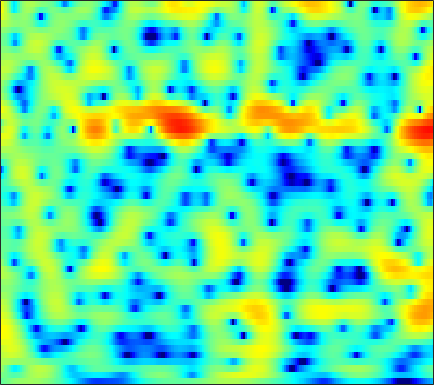

Data behind this chart, as committed beside it:
-1.6235, -1.2689, -0.83697, -0.45381, -0.19462, 0.11574, 0.38182, 0.56334, 0.77459, 0.95604, 1.1036, 1.189, 1.2695, 1.3141, 1.3178, 1.2829, 1.2075, 1.119, 0.95742, 0.74769, 0.48469, 0.25538, -0.096683, -0.50106
-0.1025, -0.4117, -0.8924, -1.405, -1.769, -2.15, -2.307, -2.235, -1.881, -1.308, -0.621, -0.09019, 0.5794, 1.163, 1.528, 1.909, 2.163, 2.269, 2.297, 2.196, 1.969, 1.714, 1.262, 0.6808
1.339, 0.6145, -0.577, -2.049, -3.329, -5.106, -6.387, -6.457, -5.316, -3.588, -1.935, -0.87, 0.2975, 1.202, 1.722, 2.233, 2.562, 2.699, 2.75, 2.659, 2.431, 2.176, 1.72, 1.126
2.146, 2.037, 1.85, 1.633, 1.464, 1.254, 1.084, 0.9866, 0.9015, 0.854, 0.822, 0.7903, 0.7202, 0.5996, 0.4714, 0.244, -0.03383, -0.267, -0.5977, -0.9354, -1.261, -1.49, -1.77, -2.021
2.597, 2.955, 3.304, 3.514, 3.583, 3.571, 3.444, 3.276, 2.954, 2.518, 1.96, 1.456, 0.6543, -0.299, -1.126, -2.393, -3.839, -5.016, -6.627, -8.041, -8.893, -9.021, -8.611, -7.859
2.982, 3.559, 4.092, 4.398, 4.49, 4.446, 4.223, 3.945, 3.426, 2.742, 1.886, 1.127, -0.0658, -1.479, -2.704, -4.622, -6.938, -9.009, -12.31, -15.88, -17.52, -16.45, -14.24, -12.54
4.502, 4.707, 4.843, 4.82, 4.692, 4.38, 3.905, 3.445, 2.691, 1.79, 0.7516, -0.1163, -1.371, -2.696, -3.714, -5.076, -6.377, -7.288, -8.348, -9.182, -9.824, -10.19, -10.6, -11.06
5.811, 5.75, 5.557, 5.229, 4.886, 4.29, 3.527, 2.841, 1.768, 0.5043, -0.959, -2.187, -4.002, -5.978, -7.502, -9.382, -10.7, -11.11, -10.94, -10.34, -9.682, -9.259, -8.859, -8.688
6.052, 5.934, 5.639, 5.173, 4.708, 3.935, 2.981, 2.153, 0.8872, -0.5757, -2.228, -3.632, -5.803, -8.449, -10.88, -14.92, -18.55, -17.39, -13.56, -10.58, -8.471, -7.279, -6.105, -5.286
5.238, 5.166, 4.841, 4.265, 3.679, 2.697, 1.499, 0.4796, -1.009, -2.576, -4.116, -5.174, -6.349, -7.164, -7.502, -7.601, -7.298, -6.825, -5.933, -4.893, -3.824, -3.073, -2.198, -1.481
4.338, 4.2, 3.724, 2.932, 2.126, 0.7555, -0.962, -2.508, -4.949, -8.007, -11.84, -15.19, -17.86, -15.04, -12.32, -9.409, -7.104, -5.654, -3.982, -2.542, -1.305, -0.4907, 0.4092, 1.139
3.619, 3.324, 2.665, 1.694, 0.7497, -0.825, -2.777, -4.496, -7.101, -9.993, -12.79, -14.39, -15.11, -13.89, -12.14, -9.544, -7.038, -5.339, -3.353, -1.673, -0.2745, 0.5946, 1.547, 2.247
2.962, 2.677, 2.082, 1.207, 0.3419, -1.097, -2.92, -4.58, -7.311, -10.91, -16.24, -23.64, -25.59, -15.62, -11.9, -8.388, -5.697, -4.03, -2.162, -0.6095, 0.6585, 1.436, 2.255, 2.839
1.466, 1.433, 1.192, 0.7143, 0.2169, -0.6374, -1.686, -2.594, -3.875, -5.17, -6.253, -6.747, -6.837, -6.252, -5.503, -4.301, -3.022, -2.084, -0.9147, 0.1216, 1.004, 1.558, 2.143, 2.547
0.165, 0.3998, 0.4937, 0.369, 0.1551, -0.2665, -0.7952, -1.234, -1.838, -2.401, -2.872, -3.111, -3.232, -3.122, -2.891, -2.413, -1.784, -1.26, -0.5296, 0.1796, 0.8109, 1.219, 1.645, 1.927
0.707, 0.9097, 0.9837, 0.8767, 0.6814, 0.2997, -0.2044, -0.6342, -1.29, -1.979, -2.668, -3.151, -3.66, -3.896, -3.823, -3.35, -2.566, -1.857, -0.8829, 0.02574, 0.7999, 1.265, 1.718, 1.967
2.364, 2.288, 2.046, 1.657, 1.287, 0.714, 0.04206, -0.5358, -1.43, -2.534, -3.972, -5.398, -7.945, -11.09, -12.28, -9.602, -5.896, -3.65, -1.359, 0.3099, 1.497, 2.119, 2.624, 2.805
2.564, 2.108, 1.316, 0.3399, -0.4544, -1.469, -2.272, -2.665, -2.989, -3.33, -3.862, -4.507, -5.703, -6.875, -7.022, -5.542, -3.184, -1.48, 0.4066, 1.816, 2.78, 3.235, 3.505, 3.446
0.7958, 0.02498, -1.481, -3.689, -6.038, -10.58, -15.46, -13.22, -8.51, -5.538, -3.674, -2.693, -1.717, -0.9203, -0.343, 0.4448, 1.276, 1.873, 2.57, 3.099, 3.404, 3.471, 3.345, 2.953
-0.5417, -1.011, -1.974, -3.32, -4.521, -6.067, -6.849, -6.508, -5.138, -3.479, -1.954, -0.9723, 0.1324, 1.044, 1.625, 2.265, 2.759, 3.028, 3.236, 3.243, 3.037, 2.736, 2.148, 1.312
-1.011, -1.026, -1.202, -1.487, -1.708, -1.95, -1.987, -1.869, -1.468, -0.8726, -0.1403, 0.4469, 1.218, 1.931, 2.388, 2.881, 3.206, 3.323, 3.289, 3.005, 2.443, 1.805, 0.6477, -0.9072
-1.318, -1.178, -1.173, -1.351, -1.56, -1.883, -2.141, -2.209, -2.021, -1.491, -0.6964, 0.0004479, 0.9588, 1.845, 2.41, 3.009, 3.399, 3.537, 3.501, 3.209, 2.622, 1.972, 0.7806, -0.8255
-1.904, -1.764, -1.908, -2.461, -3.182, -4.562, -6.484, -8.082, -9.22, -7.634, -4.855, -2.927, -0.8374, 0.7569, 1.684, 2.593, 3.166, 3.414, 3.515, 3.378, 3.023, 2.643, 1.957, 1.144
-2.193, -1.99, -2.087, -2.62, -3.337, -4.826, -7.027, -9.091, -10.91, -8.823, -5.5, -3.386, -1.198, 0.3901, 1.267, 2.085, 2.567, 2.74, 2.764, 2.59, 2.29, 2.013, 1.636, 1.274
-1.396, -1.141, -0.9981, -1.065, -1.217, -1.52, -1.791, -1.891, -1.793, -1.327, -0.5988, 0.03394, 0.8472, 1.524, 1.882, 2.139, 2.126, 1.924, 1.426, 0.7047, -0.1369, -0.7596, -1.328, -1.521
-0.568, -0.388, -0.2174, -0.1224, -0.07229, 0.0265, 0.1858, 0.3748, 0.7275, 1.154, 1.64, 1.991, 2.393, 2.65, 2.708, 2.558, 2.079, 1.466, 0.2329, -1.607, -4.311, -7.153, -11.8, -11.52
-1.262, -1.244, -1.337, -1.485, -1.581, -1.57, -1.314, -0.9295, -0.1933, 0.6674, 1.519, 2.085, 2.688, 3.063, 3.18, 3.078, 2.654, 2.106, 1.026, -0.491, -2.453, -4.118, -5.945, -6.121
-3.33, -3.5, -4.169, -5.398, -6.692, -8.604, -8.998, -7.494, -4.654, -2.103, -0.1271, 1.022, 2.163, 2.927, 3.274, 3.47, 3.395, 3.171, 2.685, 2.036, 1.308, 0.7811, 0.1437, -0.2825
-4.543, -4.556, -5.1, -6.396, -7.962, -10.62, -11.59, -9.393, -5.603, -2.639, -0.4652, 0.7562, 1.964, 2.775, 3.166, 3.445, 3.493, 3.407, 3.169, 2.821, 2.388, 2.041, 1.515, 0.9343
-3.884, -3.592, -3.361, -3.248, -3.171, -2.952, -2.461, -1.867, -0.8831, 0.1882, 1.149, 1.746, 2.333, 2.673, 2.778, 2.743, 2.553, 2.348, 2.034, 1.718, 1.399, 1.158, 0.8184, 0.3588
-3.482, -3.024, -2.307, -1.5, -0.88, -0.09297, 0.6717, 1.213, 1.856, 2.377, 2.738, 2.875, 2.845, 2.558, 2.165, 1.421, 0.4906, -0.252, -1.112, -1.584, -1.561, -1.357, -1.006, -0.7817
-7.081, -5.814, -3.671, -1.667, -0.3831, 1.047, 2.166, 2.815, 3.46, 3.834, 3.947, 3.838, 3.413, 2.617, 1.722, 0.02672, -2.462, -5.106, -10.21, -13.59, -8.737, -5.741, -3.22, -1.717
-14.84, -9.863, -5.34, -2.341, -0.6869, 0.9847, 2.197, 2.858, 3.464, 3.784, 3.818, 3.665, 3.202, 2.425, 1.612, 0.1948, -1.633, -3.218, -5.237, -6.079, -5.175, -4.025, -2.555, -1.503
-3.823, -3.203, -2.067, -0.8719, -0.03392, 0.9149, 1.653, 2.076, 2.445, 2.624, 2.61, 2.481, 2.158, 1.676, 1.224, 0.5353, -0.1927, -0.7114, -1.275, -1.598, -1.651, -1.57, -1.363, -1.15
-0.3005, -0.06201, 0.3025, 0.6834, 0.95, 1.263, 1.482, 1.579, 1.628, 1.573, 1.441, 1.289, 1.035, 0.7274, 0.4734, 0.1059, -0.2604, -0.5207, -0.8174, -1.043, -1.197, -1.238, -1.27, -1.255
1.928, 1.98, 2.008, 1.991, 1.931, 1.782, 1.556, 1.329, 0.9909, 0.6257, 0.2786, 0.04813, -0.2123, -0.4298, -0.5833, -0.7888, -1.022, -1.21, -1.47, -1.714, -1.896, -1.964, -1.948, -1.845
3.857, 3.777, 3.617, 3.345, 3.051, 2.49, 1.744, 1.074, 0.04753, -0.9692, -1.81, -2.18, -2.309, -2.15, -1.995, -1.87, -1.952, -2.172, -2.666, -3.289, -3.844, -4.122, -4.026, -3.485
4.799, 4.821, 4.815, 4.617, 4.287, 3.525, 2.299, 1.022, -1.373, -4.795, -9.217, -10.78, -7.812, -4.795, -3.342, -2.303, -2.081, -2.429, -3.582, -5.707, -9.132, -12.45, -12.39, -7.745
1.347, 2.57, 3.741, 4.329, 4.373, 3.966, 2.997, 1.881, -0.106, -2.653, -5.179, -5.948, -4.873, -3.072, -1.993, -1.154, -0.974, -1.251, -2.189, -3.792, -5.819, -7.13, -7.171, -5.308
-1.741, 0.4272, 2.199, 3.084, 3.303, 3.115, 2.566, 1.921, 0.9667, 0.002615, -0.7556, -1.087, -1.169, -0.9698, -0.7427, -0.5104, -0.4515, -0.558, -0.9458, -1.576, -2.357, -2.841, -3.374, -3.574
3.461, 3.556, 3.624, 3.478, 3.188, 2.536, 1.642, 0.8342, -0.316, -1.457, -2.286, -2.598, -2.514, -2.023, -1.558, -0.9342, -0.496, -0.3171, -0.4038, -0.851, -1.74, -2.671, -4.581, -7.345
5.267, 4.849, 4.173, 3.304, 2.501, 1.204, -0.4437, -1.922, -4.402, -7.534, -11.25, -12.49, -9.898, -6.5, -4.517, -2.525, -1.173, -0.5206, -0.04419, -0.02675, -0.4877, -1.218, -2.746, -4.843
3.756, 3.16, 2.147, 0.8946, -0.2264, -1.915, -3.873, -5.443, -7.8, -10.44, -12.96, -13.56, -11.46, -8.344, -6.264, -4.058, -2.362, -1.415, -0.4611, 0.1328, 0.4379, 0.4798, 0.4676, 0.4441
1.659, 0.9493, -0.3156, -1.96, -3.437, -5.685, -8.158, -9.867, -11.42, -11.76, -11.11, -10.26, -8.826, -7.189, -5.914, -4.299, -2.837, -1.862, -0.7671, 0.1271, 0.8334, 1.288, 1.784, 2.201
0.7104, -0.01748, -1.362, -3.232, -5.029, -8.25, -12.9, -18.73, -37.49, -18.25, -13.34, -11.11, -8.893, -7.107, -5.908, -4.418, -3.041, -2.056, -0.8772, 0.1766, 1.083, 1.669, 2.311, 2.833
1.153, 0.6267, -0.3763, -1.728, -2.985, -4.955, -7.048, -8.514, -9.793, -9.994, -9.564, -9.066, -8.322, -7.427, -6.598, -5.254, -3.75, -2.615, -1.175, 0.08213, 1.143, 1.778, 2.465, 2.964
2.36, 2.147, 1.643, 0.9117, 0.2264, -0.8189, -1.962, -2.87, -4.067, -5.321, -6.724, -7.99, -10.04, -11.78, -11.5, -8.776, -5.652, -3.674, -1.536, 0.07839, 1.257, 1.922, 2.527, 2.854
2.968, 3.049, 2.96, 2.655, 2.305, 1.691, 0.902, 0.2176, -0.8692, -2.233, -3.975, -5.675, -8.688, -12.12, -12.24, -8.45, -4.875, -2.876, -0.8847, 0.5039, 1.405, 1.824, 2.068, 2.005
2.139, 2.416, 2.568, 2.527, 2.383, 2.076, 1.641, 1.264, 0.6673, -0.004585, -0.746, -1.288, -1.902, -2.208, -2.135, -1.626, -0.8484, -0.2386, 0.4434, 0.8714, 1.014, 0.9119, 0.4804, -0.2311
0.9924, 1.26, 1.436, 1.431, 1.336, 1.159, 0.9772, 0.8666, 0.766, 0.7367, 0.7504, 0.792, 0.8912, 1.037, 1.185, 1.39, 1.567, 1.657, 1.628, 1.376, 0.8367, 0.1742, -1.056, -2.765
0.07761, 0.2129, 0.1178, -0.2716, -0.6813, -1.258, -1.59, -1.567, -1.1, -0.3345, 0.5317, 1.133, 1.831, 2.386, 2.705, 2.994, 3.119, 3.085, 2.861, 2.393, 1.604, 0.7636, -0.752, -2.905
-0.7669, -0.7901, -1.387, -2.689, -4.239, -7.297, -11.15, -11.32, -7.279, -3.759, -1.282, 0.08178, 1.427, 2.368, 2.856, 3.286, 3.489, 3.497, 3.341, 2.985, 2.417, 1.867, 0.9133, -0.2538
-0.6942, -0.806, -1.435, -2.636, -3.955, -6.165, -8.205, -8.277, -6.18, -3.674, -1.653, -0.4824, 0.6844, 1.481, 1.882, 2.206, 2.339, 2.355, 2.273, 2.103, 1.875, 1.663, 1.321, 0.9391
0.8163, 0.6655, 0.2902, -0.26, -0.7205, -1.308, -1.663, -1.694, -1.433, -0.9195, -0.3478, 0.03327, 0.3984, 0.5704, 0.5807, 0.44, 0.1916, -0.002191, -0.1995, -0.2518, -0.1515, -0.02607, 0.2062, 0.4196
2.791, 2.534, 2.094, 1.588, 1.213, 0.7741, 0.4843, 0.3793, 0.3585, 0.4289, 0.492, 0.4744, 0.2896, -0.1515, -0.6936, -1.714, -3.04, -4.134, -5.213, -5.193, -4.162, -3.128, -1.851, -0.8517
4.489, 3.97, 3.094, 2.1, 1.344, 0.5084, 0.0144, -0.07386, 0.1329, 0.4767, 0.7608, 0.8321, 0.6491, 0.03938, -0.7866, -2.515, -5.332, -8.728, -18.4, -17.08, -8.55, -5.45, -2.934, -1.395
5.56, 4.662, 3.056, 0.8558, -1.268, -4.676, -6.853, -5.748, -2.967, -0.7812, 0.6367, 1.272, 1.63, 1.493, 1.103, 0.209, -1.004, -1.992, -2.984, -3.152, -2.53, -1.869, -1.062, -0.5258
5.283, 4.38, 2.785, 0.5967, -1.545, -4.931, -7.13, -5.985, -3.155, -0.9046, 0.5851, 1.316, 1.865, 2.041, 1.983, 1.706, 1.281, 0.9286, 0.4872, 0.1266, -0.1463, -0.3275, -0.6258, -1.091
